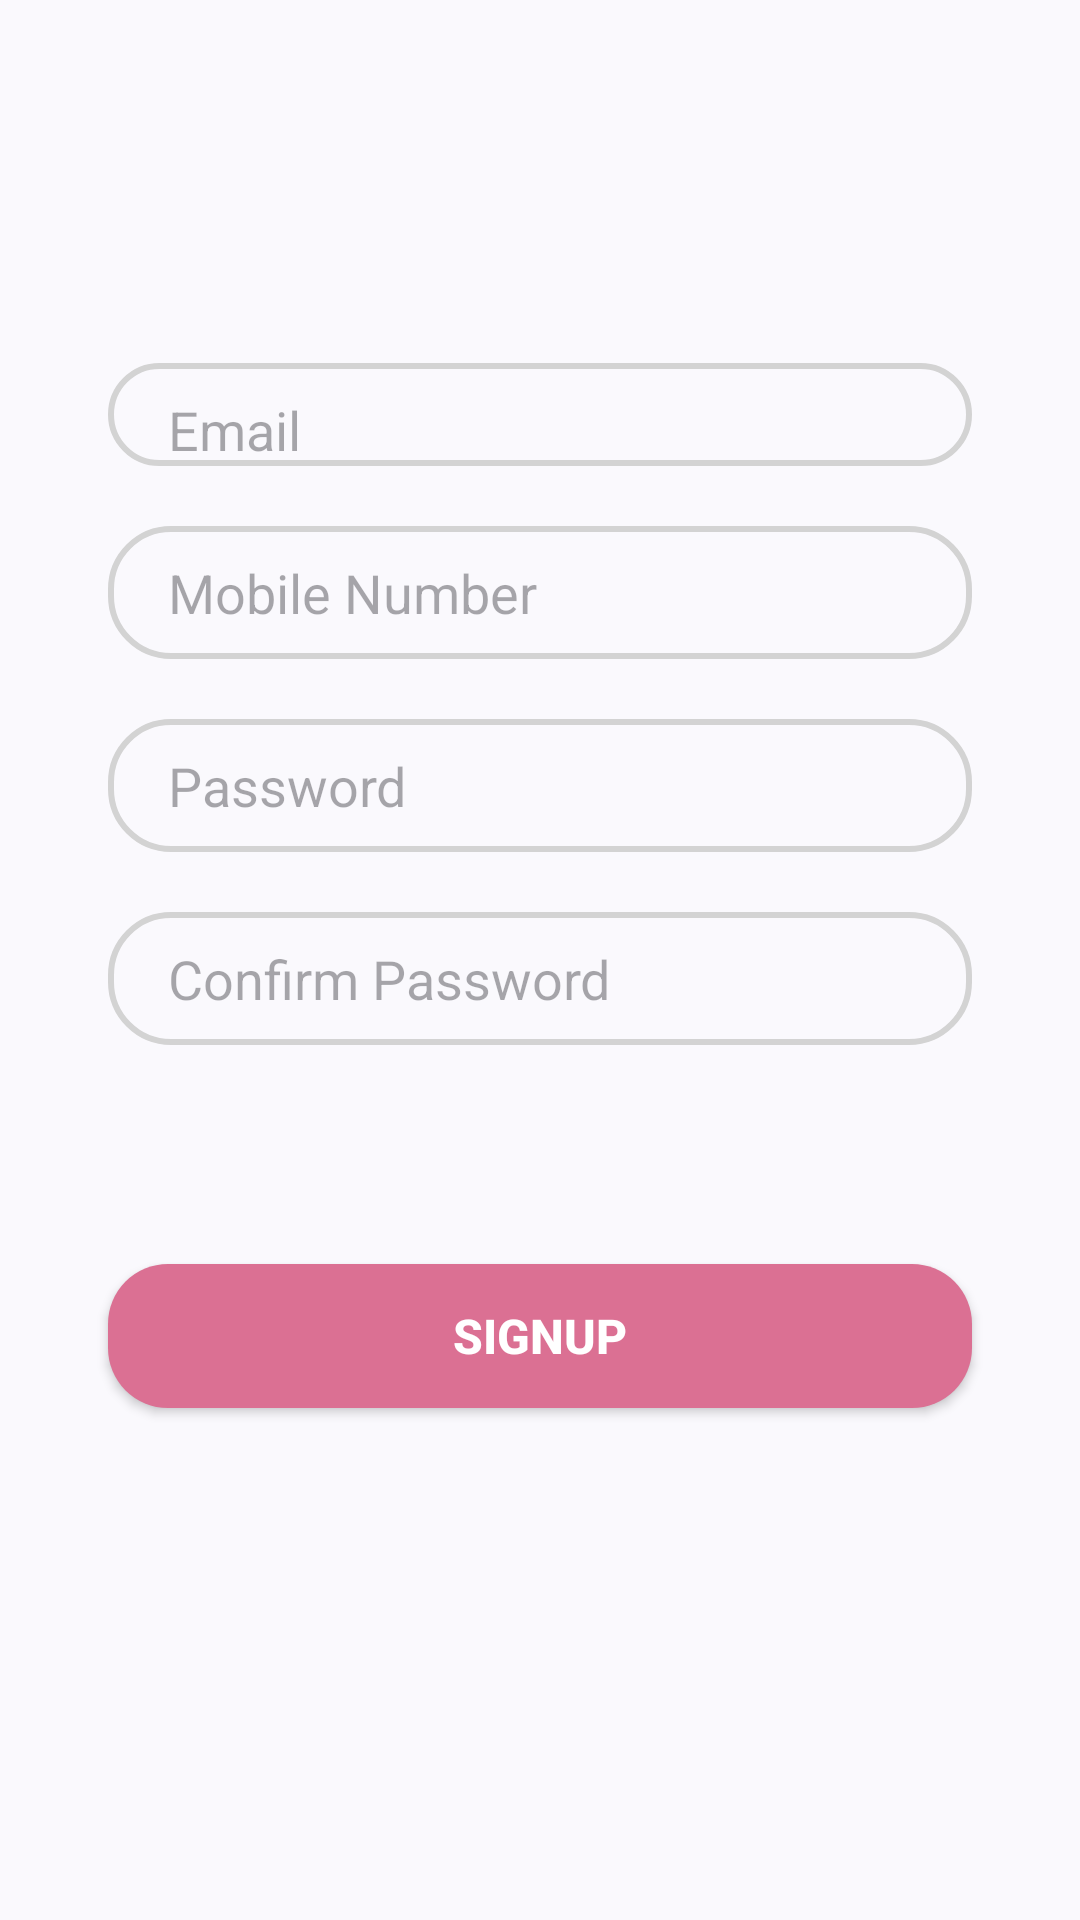

Here is an Android app screen rendered from its layout file. Give the layout XML and the strings, colors and styles it references.
<!-- AndroidManifest.xml: application theme Theme.Material3.DynamicColors.DayNight -->
<!-- res/layout/signup_tab_fragment.xml -->
<?xml version="1.0" encoding="utf-8"?>
<androidx.constraintlayout.widget.ConstraintLayout xmlns:android="http://schemas.android.com/apk/res/android"
    xmlns:app="http://schemas.android.com/apk/res-auto"

    android:layout_width="match_parent"
    android:layout_height="match_parent">

    <EditText
        android:id="@+id/email"
        android:layout_width="0dp"
        android:layout_height="wrap_content"
        android:background="@drawable/edit_text_bg"
        android:hint="Email"
        android:paddingLeft="20dp"
        android:paddingTop="10dp"
        android:paddingRight="10dp"
        app:flow_firstHorizontalBias=".5"
        app:layout_constraintBottom_toBottomOf="parent"
        app:layout_constraintEnd_toEndOf="parent"
        app:layout_constraintStart_toStartOf="parent"
        app:layout_constraintTop_toTopOf="parent"
        app:layout_constraintVertical_bias=".2"
        app:layout_constraintWidth_percent=".8" />

    <EditText
        android:id="@+id/mobilenum"
        android:layout_width="0dp"
        android:layout_height="wrap_content"
        android:layout_marginTop="20dp"
        android:background="@drawable/edit_text_bg"
        android:hint="Mobile Number"
        android:paddingLeft="20dp"
        android:paddingTop="10dp"
        android:paddingBottom="10dp"
        app:flow_firstHorizontalBias=".5"
        app:layout_constraintBottom_toBottomOf="parent"
        app:layout_constraintEnd_toEndOf="parent"
        app:layout_constraintStart_toStartOf="parent"
        app:layout_constraintTop_toBottomOf="@+id/email"
        app:layout_constraintVertical_bias="0"
        app:layout_constraintWidth_percent=".8" />

    <EditText
        android:id="@+id/pass"
        android:layout_width="0dp"
        android:layout_height="wrap_content"
        android:layout_marginTop="20dp"
        android:background="@drawable/edit_text_bg"
        android:hint="Password"
        android:inputType="textPassword"
        android:paddingLeft="20dp"
        android:paddingTop="10dp"
        android:paddingBottom="10dp"
        app:flow_firstHorizontalBias=".5"
        app:layout_constraintBottom_toBottomOf="parent"
        app:layout_constraintEnd_toEndOf="parent"
        app:layout_constraintStart_toStartOf="parent"
        app:layout_constraintTop_toBottomOf="@+id/mobilenum"
        app:layout_constraintVertical_bias="0"
        app:layout_constraintWidth_percent=".8" />

    <EditText
        android:id="@+id/confpass"
        android:layout_width="0dp"
        android:layout_height="wrap_content"
        android:layout_marginTop="20dp"
        android:background="@drawable/edit_text_bg"
        android:hint="Confirm Password"
        android:inputType="textPassword"
        android:paddingLeft="20dp"
        android:paddingTop="10dp"
        android:paddingBottom="10dp"
        app:flow_firstHorizontalBias=".5"
        app:layout_constraintBottom_toBottomOf="parent"
        app:layout_constraintEnd_toEndOf="parent"
        app:layout_constraintStart_toStartOf="parent"
        app:layout_constraintTop_toBottomOf="@+id/pass"
        app:layout_constraintVertical_bias="0"
        app:layout_constraintWidth_percent=".8" />

    <Button
        android:id="@+id/button"
        android:layout_width="0dp"
        android:layout_height="wrap_content"
        android:background="@drawable/button_bg"
        android:text="SIGNUP"
        android:textColor="@color/white"
        android:textSize="16sp"
        android:textStyle="bold"
        app:layout_constraintBottom_toBottomOf="parent"
        app:layout_constraintEnd_toEndOf="parent"
        app:layout_constraintStart_toStartOf="parent"
        app:layout_constraintTop_toBottomOf="@+id/confpass"
        app:layout_constraintVertical_bias=".3"
        app:layout_constraintWidth_percent=".8" />

    <ProgressBar
        android:id="@+id/progressBar"
        android:layout_width="40dp"
        android:layout_height="40dp"
        android:indeterminateTint="@color/Pink"
        android:visibility="invisible"
        app:layout_constraintBottom_toBottomOf="parent"
        app:layout_constraintEnd_toEndOf="parent"
        app:layout_constraintStart_toStartOf="parent"
        app:layout_constraintTop_toBottomOf="@+id/button" />

</androidx.constraintlayout.widget.ConstraintLayout>
<!-- resources referenced by this layout -->
<resources>
  <color name="Pink">#FFC0CB</color>
  <color name="white">#FFFFFFFF</color>
  <!-- drawable button_bg (drawable) -->
  <?xml version="1.0" encoding="utf-8"?>
  <shape xmlns:android="http://schemas.android.com/apk/res/android">
     <corners android:radius="20dp"/>
     <solid android:color="@color/PaleVioletRed"/>
  </shape>
  <!-- drawable edit_text_bg (drawable) -->
  <?xml version="1.0" encoding="utf-8"?>
  <shape xmlns:android="http://schemas.android.com/apk/res/android">
    <corners android:radius="20dp"/>
  
    <stroke android:width="2dp"
        android:color="#D3D3D3"/>
  
  </shape>
  <color name="PaleVioletRed">#DB7093</color>
</resources>
